Run: headless pygame with SDL's dummy video driver; simulated clock (each Clock.tick advances the game by its frame time, no real sleeping); random seed 0; keys injected as events and as key.get_pressed() state; no mouse input.
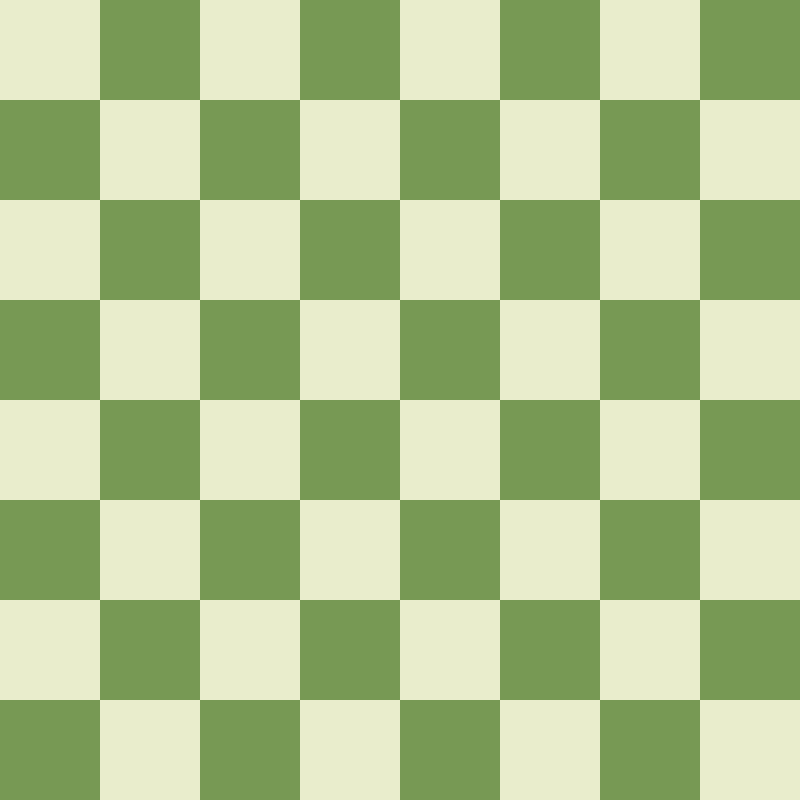
Frame 1 of 4 · flips 1–60 · no input
Frame 2 of 4 · flips 61–180 · tapped SPACE, RETURN · held RIGHT (→), D · screen unchanged from frame 1, image omitted
Frame 3 of 4 · flips 181–300 · held DOWN (↓), S · screen unchanged from frame 2, image omitted
Frame 4 of 4 · flips 301–420 · held LEFT (←), A, UP (↑), W · screen unchanged from frame 3, image omitted

The pygame program that drew these frames:

# Simple pygame program

# Import the pygame library
import pygame

# Draw a solid square
# x: x position measured from left edge
# y: y position measured from top edge
def draw_square(my_game, my_screen, color, x, y, side):
    my_game.draw.rect(my_screen, color, [x, y, side, side], 0)

def run_game():
    # Initialize pygame
    pygame.init()

    # Define colors
    #LIGHT_COLOR = (255, 255, 255)
    #DARK_COLOR = (0, 0, 0)
    LIGHT_COLOR = (233, 237, 204)
    DARK_COLOR  = (119, 153, 84)

    # Set up the drawing window (screen)
    SCREEN_WIDTH        = 800
    SCREEN_HEIGHT       = 800
    SQUARE_SIDE         = 100
    SQUARES_PER_SIDE    = 8
    BOARD_SIDE          = SQUARES_PER_SIDE * SQUARE_SIDE
    screen = pygame.display.set_mode([SCREEN_WIDTH, SCREEN_HEIGHT])

    # Run until the user asks to quit
    running = True
    while running:

        # Did the user click the window close button?
        for event in pygame.event.get():
            if event.type == pygame.QUIT:
                running = False

        # Fill the background with white
        screen.fill(LIGHT_COLOR)

        # draw black squares
        for row in range(SQUARES_PER_SIDE):
            y = row * SQUARE_SIDE
            # determine starting x value for each row
            if row % 2 == 0:
                x_start = SQUARE_SIDE
            else:
                x_start = 0
            for x in range(x_start, BOARD_SIDE, 2 * SQUARE_SIDE):
                draw_square(pygame, screen, DARK_COLOR, x, y, SQUARE_SIDE)

        # Flip the display
        pygame.display.flip()

    # Done! Time to quit.
    pygame.quit()

def main():
    run_game()

if __name__ == "__main__":
    main()
